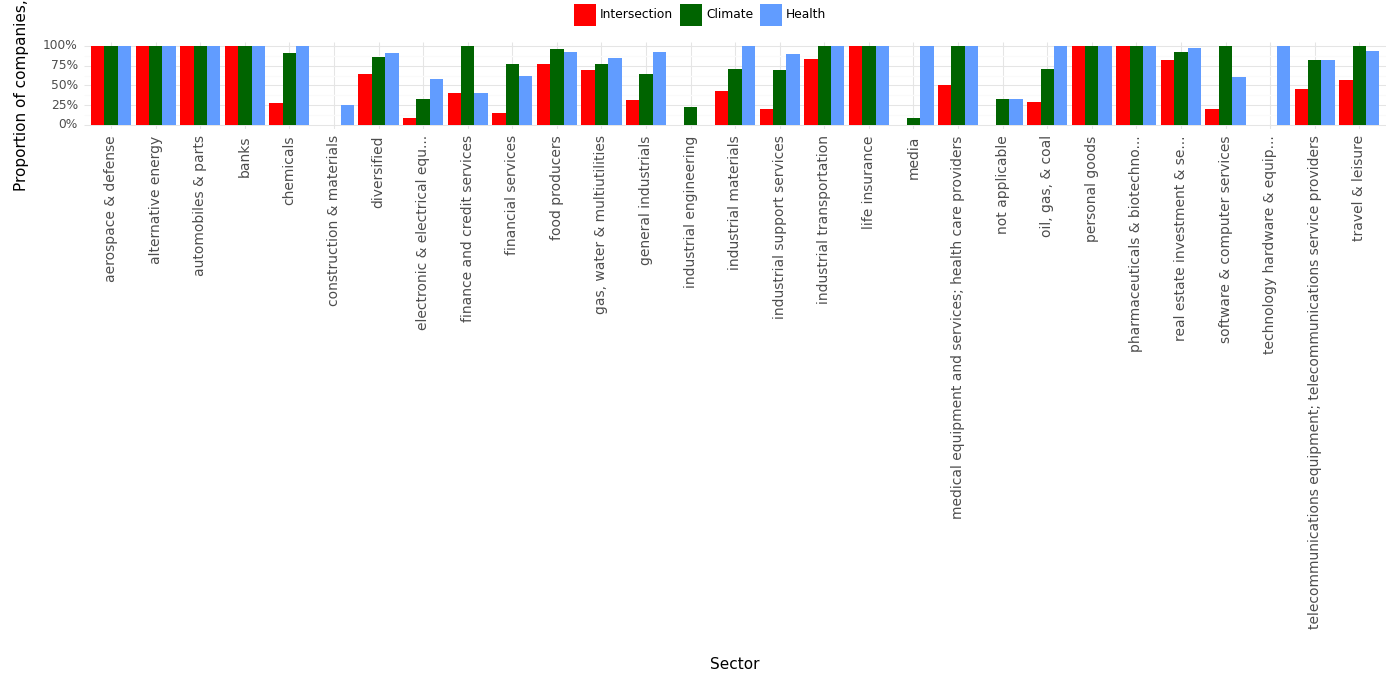

Data behind this chart, as committed beside it:
, Sector, Climate, Health, Intersection, Year
0, aerospace & defense, 1.0, 1.0, 1.0, 2023
1, alternative energy, 1.0, 1.0, 1.0, 2023
2, automobiles & parts, 1.0, 1.0, 1.0, 2023
3, banks, 1.0, 1.0, 1.0, 2023
4, chemicals, 0.91, 1.0, 0.27, 2023
5, construction & materials, 0.0, 0.25, 0.0, 2023
6, diversified, 0.86, 0.91, 0.64, 2023
7, electronic & electrical equ..., 0.33, 0.58, 0.08, 2023
8, finance and credit services, 1.0, 0.4, 0.4, 2023
9, financial services, 0.77, 0.62, 0.15, 2023
10, food producers, 0.96, 0.92, 0.77, 2023
11, gas, water & multiutilities, 0.77, 0.85, 0.69, 2023
12, general industrials, 0.65, 0.92, 0.32, 2023
13, industrial engineering, 0.23, 0.0, 0.0, 2023
14, industrial materials, 0.71, 1.0, 0.43, 2023
15, industrial support services, 0.7, 0.9, 0.2, 2023
16, industrial transportation, 1.0, 1.0, 0.83, 2023
17, life insurance, 1.0, 1.0, 1.0, 2023
18, media, 0.08, 1.0, 0.0, 2023
19, medical equipment and services; health c…, 1.0, 1.0, 0.5, 2023
20, not applicable, 0.33, 0.33, 0.0, 2023
21, oil, gas, & coal, 0.71, 1.0, 0.29, 2023
22, personal goods, 1.0, 1.0, 1.0, 2023
23, pharmaceuticals & biotechno..., 1.0, 1.0, 1.0, 2023
24, real estate investment & se..., 0.92, 0.97, 0.82, 2023
25, software & computer services, 1.0, 0.6, 0.2, 2023
26, technology hardware & equip..., 0.0, 1.0, 0.0, 2023
27, telecommunications equipment; telecommun…, 0.82, 0.82, 0.45, 2023
28, travel & leisure, 1.0, 0.93, 0.57, 2023
